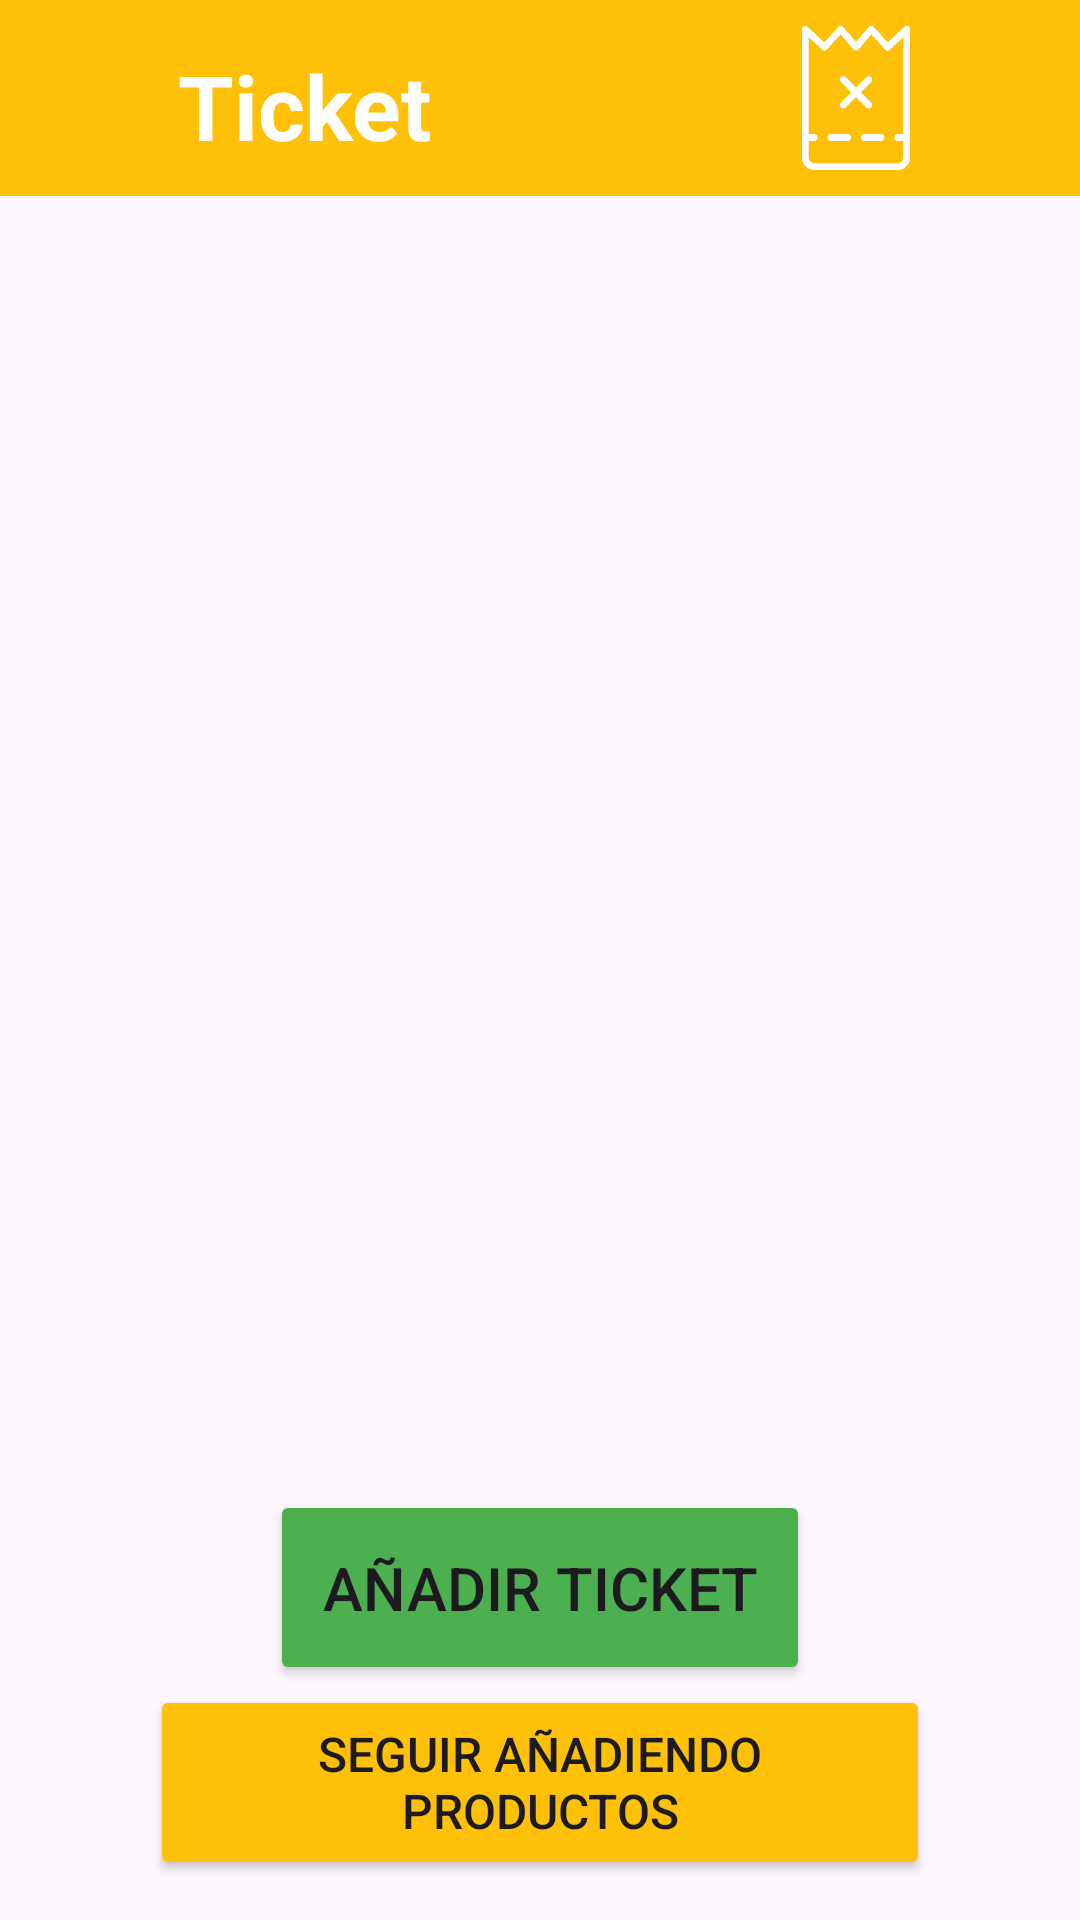

The Android layout XML behind this screen, and the referenced resources:
<!-- AndroidManifest.xml: application theme Theme.FoodStockApp -->
<!-- res/layout/activity_tienda_vista.xml -->
<?xml version="1.0" encoding="utf-8"?>
<androidx.constraintlayout.widget.ConstraintLayout xmlns:android="http://schemas.android.com/apk/res/android"
    xmlns:app="http://schemas.android.com/apk/res-auto"
    xmlns:tools="http://schemas.android.com/tools"
    android:layout_width="match_parent"
    android:layout_height="match_parent"
    tools:context=".TiendaVista">

    <LinearLayout
        android:layout_width="match_parent"
        android:layout_height="match_parent"
        android:orientation="vertical">

        <LinearLayout
            android:layout_width="match_parent"
            android:layout_height="match_parent"
            android:layout_weight="2.2"
            android:background="#FFC107"
            android:orientation="vertical">

            <LinearLayout
                android:layout_width="match_parent"
                android:layout_height="match_parent"
                android:orientation="horizontal">

                <LinearLayout
                    android:layout_width="match_parent"
                    android:layout_height="match_parent"
                    android:layout_weight="1"
                    android:orientation="horizontal">

                    <TextView
                        android:id="@+id/textView11"
                        android:layout_width="match_parent"
                        android:layout_height="70dp"
                        android:layout_marginTop="15dp"
                        android:background="#FFC107"
                        android:text="Ticket "
                        android:textAlignment="center"
                        android:textColor="#FFFFFF"
                        android:textSize="30sp"
                        android:textStyle="bold" />
                </LinearLayout>

                <LinearLayout
                    android:layout_width="match_parent"
                    android:layout_height="match_parent"
                    android:layout_weight="1.4"
                    android:orientation="horizontal">

                    <ImageView
                        android:id="@+id/imageView12"
                        android:layout_width="wrap_content"
                        android:layout_height="wrap_content"
                        android:layout_margin="7dp"
                        android:layout_weight="1"
                        android:onClick="onBorrarCarrito"
                        app:srcCompat="@drawable/boleto" />
                </LinearLayout>
            </LinearLayout>

        </LinearLayout>

        <LinearLayout
            android:layout_width="match_parent"
            android:layout_height="match_parent"
            android:layout_weight="0.8"
            android:orientation="vertical">

            <androidx.recyclerview.widget.RecyclerView
                android:id="@+id/recyclerview2"
                android:layout_width="match_parent"
                android:layout_height="match_parent" />
        </LinearLayout>

        <LinearLayout
            android:layout_width="match_parent"
            android:layout_height="match_parent"
            android:layout_weight="1.9"
            android:orientation="vertical">

            <Button
                android:id="@+id/button6"
                android:layout_width="match_parent"
                android:layout_height="65dp"
                android:layout_marginLeft="90dp"
                android:layout_marginRight="90dp"
                android:backgroundTint="#4CAF50"
                android:onClick="onAñadirInventario"
                android:text="Añadir Ticket"
                android:textSize="20sp"
                app:cornerRadius="10dp" />

            <Button
                android:id="@+id/button9"
                android:layout_width="match_parent"
                android:layout_height="65dp"
                android:layout_marginLeft="50dp"
                android:layout_marginRight="50dp"
                android:backgroundTint="#FFC107"
                android:onClick="onSeguirComprando"
                android:text="Seguir Añadiendo Productos"
                android:textSize="16sp"
                app:cornerRadius="10dp" />
        </LinearLayout>
    </LinearLayout>
</androidx.constraintlayout.widget.ConstraintLayout>
<!-- resources referenced by this layout -->
<resources>
  <!-- drawable boleto: png bitmap (drawable, 12566 bytes) -->
  <style name="Theme.FoodStockApp" parent="Base.Theme.FoodStockApp" />
  <style name="Base.Theme.FoodStockApp" parent="Theme.Material3.DayNight.NoActionBar">
          
          
      </style>
</resources>
